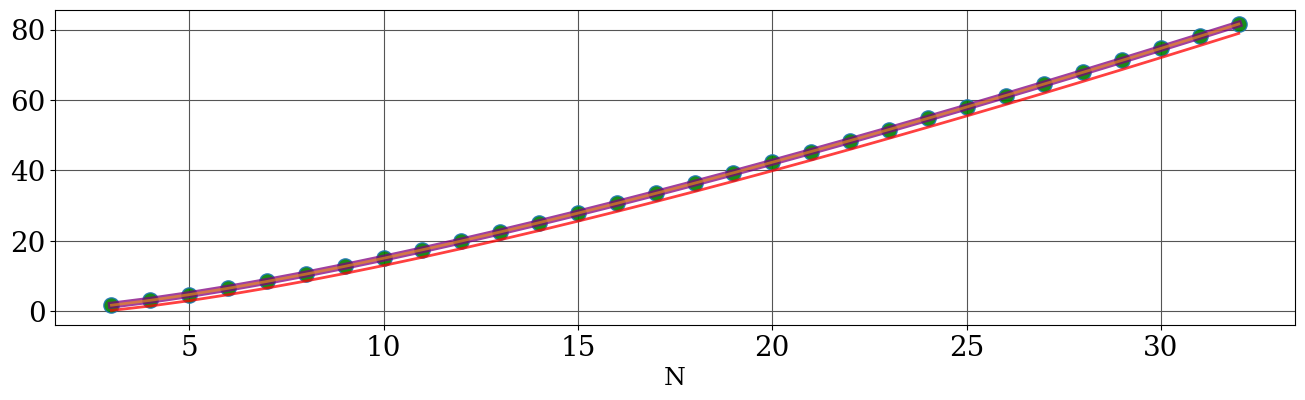

Generate this figure with matplotlib: (Note: this script raises an exception after producing the figure.)
# Library Imports and Python parameter settings
#%matplotlib inline
#from __future__ import division
import numpy as np
import matplotlib.pyplot as plt

import scipy.special as scisp
import scipy.constants as const

# Update the matplotlib configuration parameters:
plt.rcParams.update({'font.size': 20,
                     'font.family': 'serif',
                     'figure.figsize': (10, 8),
                     'axes.grid': True,
                     'grid.color': '#555555'})

fig = plt.figure(figsize=(16, 9))

N = np.arange(3,33)
Nfac = np.log(scisp.factorial(N))
Stirling1 = N*np.log(N) - N
Stirling2 = N*np.log(N) - N + 1/2*np.log(2*np.pi*N)

plt.subplot(211)
plt.plot(N, Nfac, linestyle='None', lw=0, marker='.', alpha=0.90, markersize=22, mfc='Green',
             label="$log(N!)$")

plt.plot(N, np.log(scisp.gamma(N+1)), linestyle='-', lw=5, alpha=0.75, color='Purple',
             label="$log(\Gamma(N+1))$")

plt.plot(N, Stirling1, linestyle='-', lw=2, alpha=0.75, color='Red',
             label="$N log(N) - N$")

plt.plot(N, Stirling2, linestyle='-', lw=2, alpha=0.55, color='Orange',
             label="$N log(N) -N + 1/2*log(2 \pi N)$")

plt.xlabel(r'N', fontsize=18)
#plt.ylabel(r'Displacment [m/$\sqrt{Hz}$]', fontsize=18)

#plt.title("IR Transmission during ALS Scan");
plt.grid(b=True, which="major", color='gray', alpha=0.33, linestyle='-' , lw=4)
plt.grid(b=True, which="minor", color='gray', alpha=0.22, linestyle='--', lw=1)
#plt.axis('tight')
#plt.xlim((5, 5000))
#plt.ylim((1e-20, 1e-13))

leg = plt.legend(loc='best', fancybox=True, fontsize=18)
leg.get_frame().set_alpha(0.85)

plt.subplot(212)
plt.semilogy(N, 1 - Stirling1/Nfac, linestyle='None', lw=0, marker='.', alpha=0.90, markersize=22, mfc='Red',
             label="$N log(N) - N$")
plt.semilogy(N, 1 - Stirling2/Nfac, linestyle='-', lw=2, alpha=0.55, color='Orange',
             label="$N log(N) -N + 1/2*log(2 \pi N)$")

plt.xlabel(r'N', fontsize=18)
plt.ylabel(r'fractional error')
plt.grid(b=True, which="major", color='gray', alpha=0.33, linestyle='-' , lw=4)
plt.grid(b=True, which="minor", color='gray', alpha=0.22, linestyle='--', lw=1)

leg = plt.legend(loc='best', fancybox=True, fontsize=18)
leg.get_frame().set_alpha(0.85)

plt.savefig("Stirling.pdf", bbox_inches='tight')
#np.savetxt('L1DARM_150214.txt', np.transpose([f, asd]), fmt='%1.4e')
plt.show()

